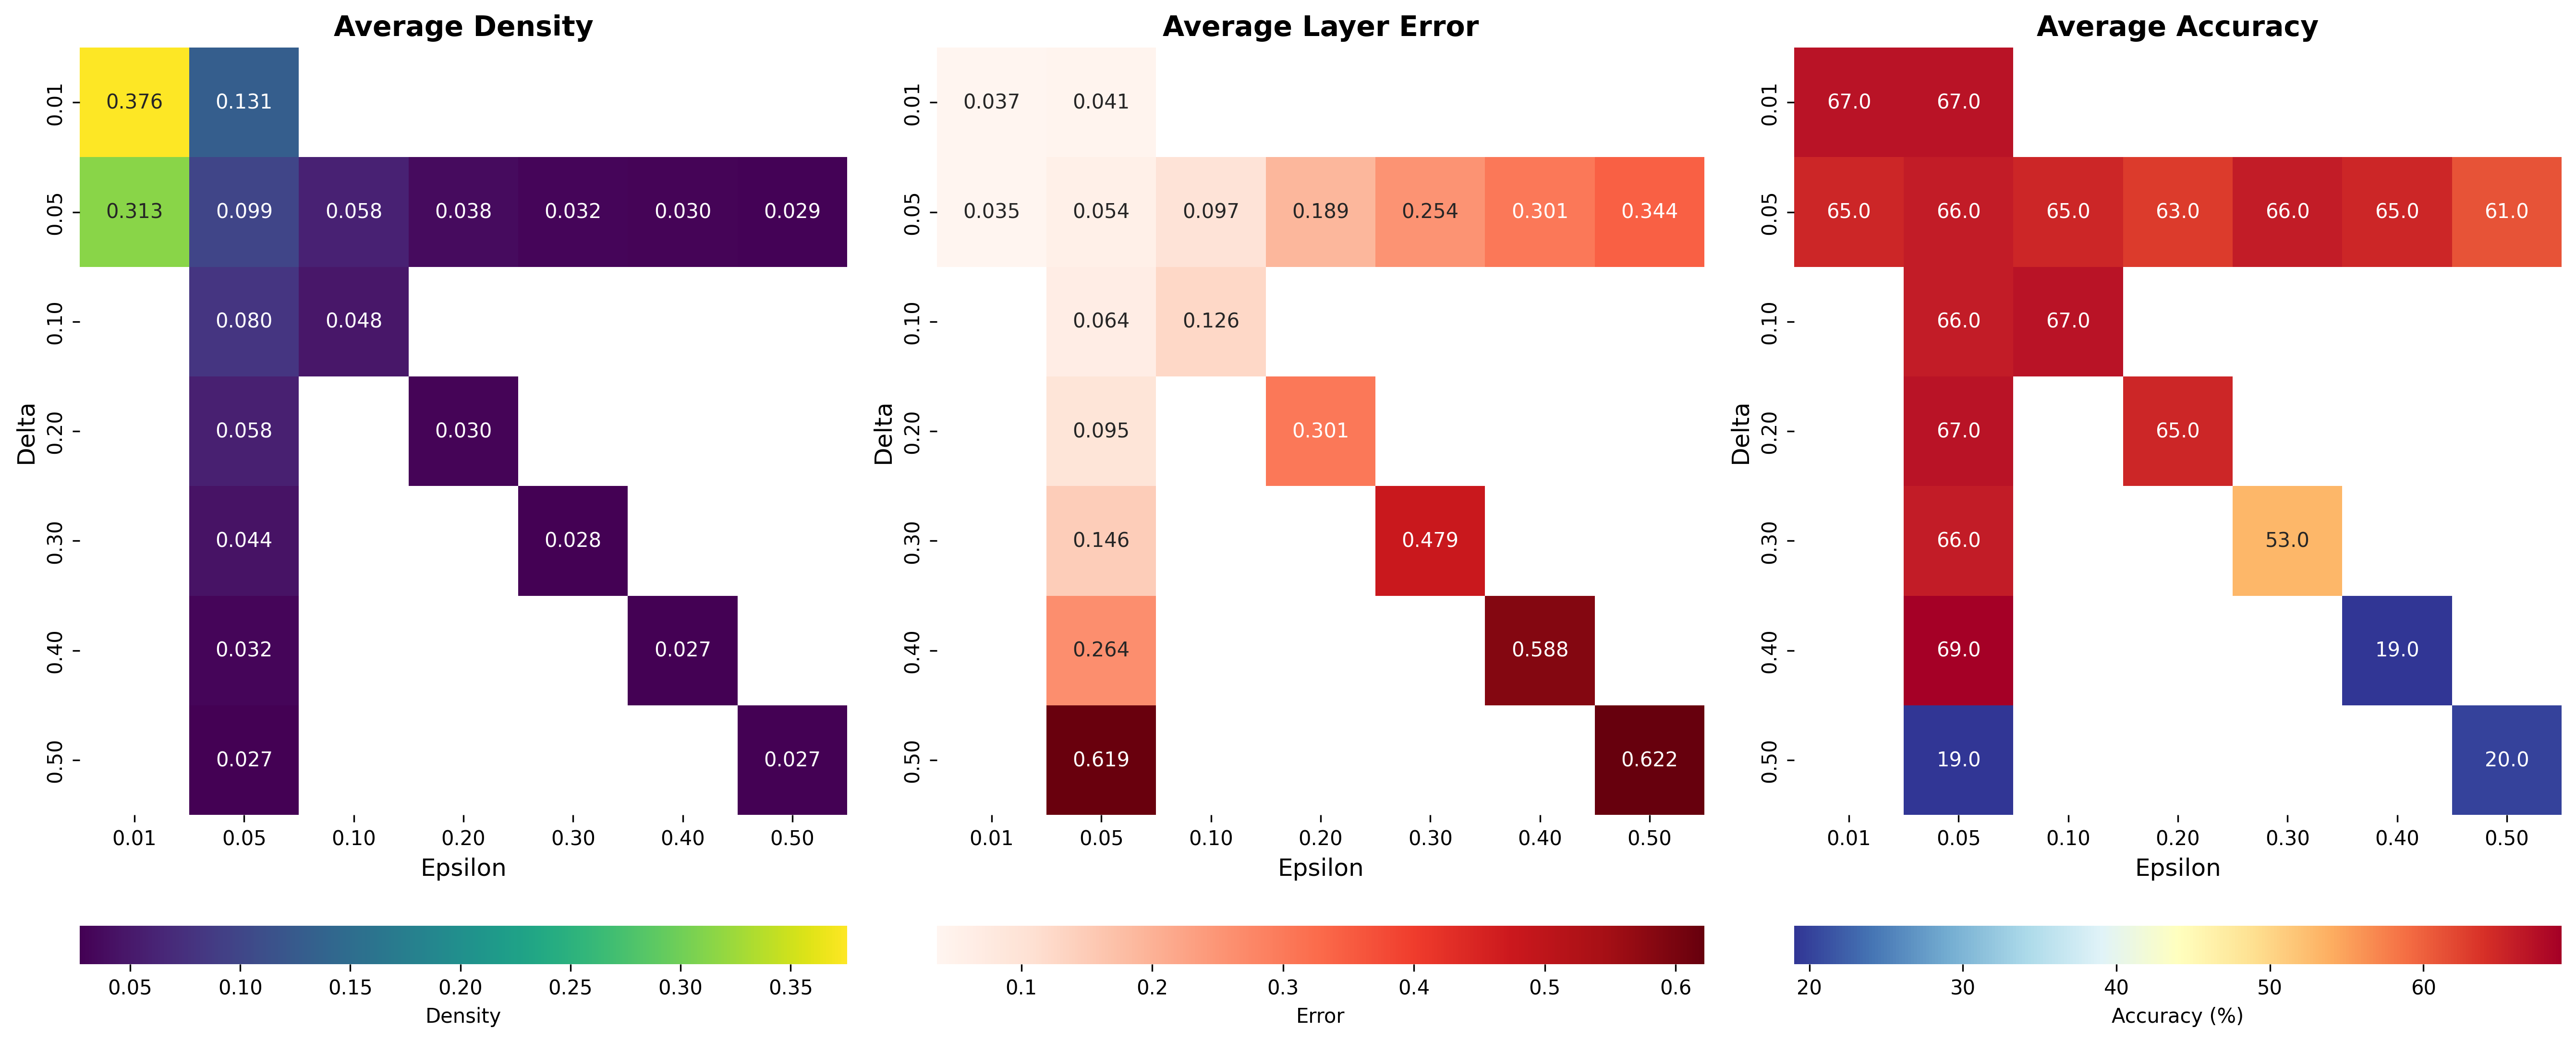

Write the Python code that produced this figure.
#!/usr/bin/env python3
"""Generate combined 1x3 grid showing average density, error, and accuracy matrices.

This script creates a single figure with three subplots showing the average
density, error, and accuracy values across epsilon and delta parameters.
"""

import re
import numpy as np
import matplotlib.pyplot as plt
import seaborn as sns
from typing import Dict, Tuple, List
import pandas as pd


def parse_density_error_data(filename: str) -> Tuple[Dict[Tuple[float, float], float], 
                                                   Dict[Tuple[float, float], float],
                                                   Dict[Tuple[float, float], float], 
                                                   Dict[Tuple[float, float], float]]:
    """Parse the density and error data file.
    
    Args:
        filename: Path to the error_density_data file
        
    Returns:
        Tuple of dictionaries for (qa_1_density, qa_1_error, qa_2_density, qa_2_error)
    """
    qa_1_density: Dict[Tuple[float, float], float] = {}
    qa_1_error: Dict[Tuple[float, float], float] = {}
    qa_2_density: Dict[Tuple[float, float], float] = {}
    qa_2_error: Dict[Tuple[float, float], float] = {}
    
    pattern = r'epsilon_(\d+\.?\d*)_delta_(\d+\.?\d*).*/(ruler32k_qa_\d+)/'
    
    with open(filename, 'r') as f:
        for line_num, line in enumerate(f, 1):
            if line_num == 1:  # Skip header
                continue
                
            line = line.strip()
            if not line:
                continue
            
            parts: List[str] = line.split()
            if len(parts) < 3:
                continue
                
            filepath: str = parts[0]
            density: float = float(parts[1])
            error: float = float(parts[2])
            
            match = re.search(pattern, filepath)
            if match:
                epsilon: float = float(match.group(1))
                delta: float = float(match.group(2))
                qa_type: str = match.group(3)
                
                # Skip data points with delta = 0.25
                if delta == 0.25:
                    continue
                
                key: Tuple[float, float] = (epsilon, delta)
                
                if qa_type == 'ruler32k_qa_1':
                    qa_1_density[key] = density
                    qa_1_error[key] = error
                elif qa_type == 'ruler32k_qa_2':
                    qa_2_density[key] = density
                    qa_2_error[key] = error
    
    return qa_1_density, qa_1_error, qa_2_density, qa_2_error


def parse_accuracy_data() -> Tuple[Dict[Tuple[float, float], float], Dict[Tuple[float, float], float]]:
    """Parse the accuracy data from ablation1.py format.
    
    Returns:
        Tuple of dictionaries for (qa_1_accuracy, qa_2_accuracy)
    """
    # Raw data from ablation1.py
    data_lines = """
ruler32k_qa_1  12.0,  sink_local_oracle_top_k_adaptive_sampling_other_epsilon_0.4_delta_0.4
ruler32k_qa_1  12.0,  sink_local_oracle_top_k_adaptive_sampling_other_epsilon_0.5_delta_0.5
ruler32k_qa_1  20.0,  sink_local_oracle_top_k_adaptive_sampling_other_epsilon_0.05_delta_0.5
ruler32k_qa_1  58.0,  sink_local_oracle_top_k_adaptive_sampling_other_epsilon_0.3_delta_0.3
ruler32k_qa_1  66.0,  sink_local_oracle_top_k_adaptive_sampling_other_epsilon_0.25_delta_0.25
ruler32k_qa_1  72.0,  sink_local_oracle_top_k_adaptive_sampling_other_epsilon_0.5_delta_0.05
ruler32k_qa_1  74.0,  sink_local_oracle_top_k_adaptive_sampling_other_epsilon_0.4_delta_0.05
ruler32k_qa_1  76.0,  sink_local_oracle_top_k_adaptive_sampling_other_epsilon_0.2_delta_0.2
ruler32k_qa_1  78.0,  sink_local_oracle_top_k_adaptive_sampling_other_epsilon_0.05_delta_0.05
ruler32k_qa_1  78.0,  sink_local_oracle_top_k_adaptive_sampling_other_epsilon_0.2_delta_0.05
ruler32k_qa_1  78.0,  sink_local_oracle_top_k_adaptive_sampling_other_epsilon_0.3_delta_0.05
ruler32k_qa_1  80.0,  sink_local_oracle_top_k_adaptive_sampling_other_epsilon_0.01_delta_0.05
ruler32k_qa_1  80.0,  sink_local_oracle_top_k_adaptive_sampling_other_epsilon_0.05_delta_0.1
ruler32k_qa_1  80.0,  sink_local_oracle_top_k_adaptive_sampling_other_epsilon_0.05_delta_0.2
ruler32k_qa_1  80.0,  sink_local_oracle_top_k_adaptive_sampling_other_epsilon_0.05_delta_0.3
ruler32k_qa_1  80.0,  sink_local_oracle_top_k_adaptive_sampling_other_epsilon_0.05_delta_0.4
ruler32k_qa_1  80.0,  sink_local_oracle_top_k_adaptive_sampling_other_epsilon_0.1_delta_0.05
ruler32k_qa_1  80.0,  sink_local_oracle_top_k_adaptive_sampling_other_epsilon_0.1_delta_0.1
ruler32k_qa_1  82.0,  sink_local_oracle_top_k_adaptive_sampling_other_epsilon_0.01_delta_0.01
ruler32k_qa_1  82.0,  sink_local_oracle_top_k_adaptive_sampling_other_epsilon_0.05_delta_0.01
ruler32k_qa_2  18.0,  sink_local_oracle_top_k_adaptive_sampling_other_epsilon_0.05_delta_0.5
ruler32k_qa_2  26.0,  sink_local_oracle_top_k_adaptive_sampling_other_epsilon_0.4_delta_0.4
ruler32k_qa_2  28.0,  sink_local_oracle_top_k_adaptive_sampling_other_epsilon_0.5_delta_0.5
ruler32k_qa_2  48.0,  sink_local_oracle_top_k_adaptive_sampling_other_epsilon_0.2_delta_0.05
ruler32k_qa_2  48.0,  sink_local_oracle_top_k_adaptive_sampling_other_epsilon_0.3_delta_0.3
ruler32k_qa_2  50.0,  sink_local_oracle_top_k_adaptive_sampling_other_epsilon_0.01_delta_0.05
ruler32k_qa_2  50.0,  sink_local_oracle_top_k_adaptive_sampling_other_epsilon_0.1_delta_0.05
ruler32k_qa_2  50.0,  sink_local_oracle_top_k_adaptive_sampling_other_epsilon_0.5_delta_0.05
ruler32k_qa_2  52.0,  sink_local_oracle_top_k_adaptive_sampling_other_epsilon_0.01_delta_0.01
ruler32k_qa_2  52.0,  sink_local_oracle_top_k_adaptive_sampling_other_epsilon_0.05_delta_0.01
ruler32k_qa_2  52.0,  sink_local_oracle_top_k_adaptive_sampling_other_epsilon_0.05_delta_0.1
ruler32k_qa_2  52.0,  sink_local_oracle_top_k_adaptive_sampling_other_epsilon_0.05_delta_0.3
ruler32k_qa_2  54.0,  sink_local_oracle_top_k_adaptive_sampling_other_epsilon_0.05_delta_0.05
ruler32k_qa_2  54.0,  sink_local_oracle_top_k_adaptive_sampling_other_epsilon_0.05_delta_0.2
ruler32k_qa_2  54.0,  sink_local_oracle_top_k_adaptive_sampling_other_epsilon_0.1_delta_0.1
ruler32k_qa_2  54.0,  sink_local_oracle_top_k_adaptive_sampling_other_epsilon_0.2_delta_0.2
ruler32k_qa_2  54.0,  sink_local_oracle_top_k_adaptive_sampling_other_epsilon_0.3_delta_0.05
ruler32k_qa_2  56.0,  sink_local_oracle_top_k_adaptive_sampling_other_epsilon_0.25_delta_0.25
ruler32k_qa_2  56.0,  sink_local_oracle_top_k_adaptive_sampling_other_epsilon_0.4_delta_0.05
ruler32k_qa_2  58.0,  sink_local_oracle_top_k_adaptive_sampling_other_epsilon_0.05_delta_0.4
""".strip()
    
    qa_1_data: Dict[Tuple[float, float], float] = {}
    qa_2_data: Dict[Tuple[float, float], float] = {}
    
    pattern = r'ruler32k_(qa_\d+)\s+(\d+\.?\d*),\s+.*epsilon_(\d+\.?\d*)_delta_(\d+\.?\d*)'
    
    for line in data_lines.split('\n'):
        line = line.strip()
        if not line:
            continue
            
        match = re.search(pattern, line)
        if match:
            qa_type: str = match.group(1)
            accuracy: float = float(match.group(2))
            epsilon: float = float(match.group(3))
            delta: float = float(match.group(4))
            
            # Skip data points with delta = 0.25
            if delta == 0.25:
                continue
            
            key: Tuple[float, float] = (epsilon, delta)
            
            if qa_type == 'qa_1':
                qa_1_data[key] = accuracy
            elif qa_type == 'qa_2':
                qa_2_data[key] = accuracy
    
    return qa_1_data, qa_2_data


def create_matrix_from_data(data: Dict[Tuple[float, float], float]) -> Tuple[np.ndarray, List[float], List[float]]:
    """Create a matrix from the parsed data with proper indexing.
    
    Args:
        data: Dictionary mapping (epsilon, delta) to values
        
    Returns:
        Tuple of (matrix, epsilon_values, delta_values)
    """
    if not data:
        return np.array([]), [], []
        
    # Extract unique epsilon and delta values
    epsilons: List[float] = sorted(list(set(key[0] for key in data.keys())))
    deltas: List[float] = sorted(list(set(key[1] for key in data.keys())))
    
    # Create matrix
    matrix: np.ndarray = np.full((len(deltas), len(epsilons)), np.nan)
    
    for (epsilon, delta), value in data.items():
        epsilon_idx: int = epsilons.index(epsilon)
        delta_idx: int = deltas.index(delta)
        matrix[delta_idx, epsilon_idx] = value
    
    return matrix, epsilons, deltas


def compute_average_matrix(qa_1_data: Dict[Tuple[float, float], float], 
                          qa_2_data: Dict[Tuple[float, float], float]) -> Dict[Tuple[float, float], float]:
    """Compute average values for common (epsilon, delta) pairs.
    
    Args:
        qa_1_data: QA1 data
        qa_2_data: QA2 data
        
    Returns:
        Dictionary with average values
    """
    avg_data: Dict[Tuple[float, float], float] = {}
    
    # Find common keys
    common_keys: set = set(qa_1_data.keys()) & set(qa_2_data.keys())
    
    for key in common_keys:
        avg_data[key] = (qa_1_data[key] + qa_2_data[key]) / 2.0
    
    return avg_data


def create_combined_heatmap(density_matrix: np.ndarray, error_matrix: np.ndarray, 
                           accuracy_matrix: np.ndarray, epsilons: List[float], 
                           deltas: List[float], filename: str) -> None:
    """Create a combined 1x3 heatmap visualization.
    
    Args:
        density_matrix: 2D array of density values
        error_matrix: 2D array of error values 
        accuracy_matrix: 2D array of accuracy values
        epsilons: List of epsilon values for x-axis
        deltas: List of delta values for y-axis
        filename: Output filename for the image
    """
    # Create figure with 1 row, 3 columns (adjusted height for horizontal colorbars)
    fig, axes = plt.subplots(1, 3, figsize=(18, 8))
    
    # Common settings
    epsilon_labels: List[str] = [f"{eps:.2f}" for eps in epsilons]
    delta_labels: List[str] = [f"{delta:.2f}" for delta in deltas]
    
    # Density plot (left)
    mask_density: np.ndarray = np.isnan(density_matrix)
    sns.heatmap(density_matrix, 
                ax=axes[0],
                xticklabels=epsilon_labels,
                yticklabels=delta_labels,
                annot=True, 
                fmt='.3f',
                cmap='viridis',
                mask=mask_density,
                cbar_kws={'label': 'Density', 'orientation': 'horizontal', 'pad': 0.1},
                square=True)
    axes[0].set_title('Average Density', fontsize=14, fontweight='bold')
    axes[0].set_xlabel('Epsilon', fontsize=12)
    axes[0].set_ylabel('Delta', fontsize=12)
    
    # Error plot (middle)
    mask_error: np.ndarray = np.isnan(error_matrix)
    sns.heatmap(error_matrix, 
                ax=axes[1],
                xticklabels=epsilon_labels,
                yticklabels=delta_labels,
                annot=True, 
                fmt='.3f',
                cmap='Reds',
                mask=mask_error,
                cbar_kws={'label': 'Error', 'orientation': 'horizontal', 'pad': 0.1},
                square=True)
    axes[1].set_title('Average Layer Error', fontsize=14, fontweight='bold')
    axes[1].set_xlabel('Epsilon', fontsize=12)
    axes[1].set_ylabel('Delta', fontsize=12)
    
    # Accuracy plot (right)
    mask_accuracy: np.ndarray = np.isnan(accuracy_matrix)
    sns.heatmap(accuracy_matrix, 
                ax=axes[2],
                xticklabels=epsilon_labels,
                yticklabels=delta_labels,
                annot=True, 
                fmt='.1f',
                cmap='RdYlBu_r',
                mask=mask_accuracy,
                cbar_kws={'label': 'Accuracy (%)', 'orientation': 'horizontal', 'pad': 0.1},
                square=True)
    axes[2].set_title('Average Accuracy', fontsize=14, fontweight='bold')
    axes[2].set_xlabel('Epsilon', fontsize=12)
    axes[2].set_ylabel('Delta', fontsize=12)
    
    # Adjust spacing between subplots
    plt.tight_layout()
    
    # Save the plot
    plt.savefig(filename, dpi=300, bbox_inches='tight')
    plt.show()
    print(f"Saved combined heatmap to {filename}")


def main() -> None:
    """Main function to generate the combined matrix visualization."""
    data_file: str = '/data/apdesai/code/sparse-attention-hub/paper_plots/ablation1/error_density_data'
    
    print("Parsing density and error data...")
    qa_1_density, qa_1_error, qa_2_density, qa_2_error = parse_density_error_data(data_file)
    
    print("Parsing accuracy data...")
    qa_1_accuracy, qa_2_accuracy = parse_accuracy_data()
    
    print("Computing average matrices...")
    
    # Compute averages
    avg_density = compute_average_matrix(qa_1_density, qa_2_density)
    avg_error = compute_average_matrix(qa_1_error, qa_2_error)
    avg_accuracy = compute_average_matrix(qa_1_accuracy, qa_2_accuracy)
    
    print(f"Found {len(avg_density)} common data points for density")
    print(f"Found {len(avg_error)} common data points for error")
    print(f"Found {len(avg_accuracy)} common data points for accuracy")
    
    # Create matrices
    density_matrix, density_epsilons, density_deltas = create_matrix_from_data(avg_density)
    error_matrix, error_epsilons, error_deltas = create_matrix_from_data(avg_error)
    accuracy_matrix, accuracy_epsilons, accuracy_deltas = create_matrix_from_data(avg_accuracy)
    
    # Use the same epsilon/delta ordering for all matrices (from density data)
    print("Creating combined 1x3 heatmap...")
    create_combined_heatmap(density_matrix, error_matrix, accuracy_matrix,
                           density_epsilons, density_deltas,
                           '/data/apdesai/code/sparse-attention-hub/paper_plots/ablation1/combined_average_matrices.png')
    
    print("\nSummary:")
    print("========")
    print(f"Density matrix shape: {density_matrix.shape}")
    print(f"Error matrix shape: {error_matrix.shape}")
    print(f"Accuracy matrix shape: {accuracy_matrix.shape}")
    print(f"Epsilon range: {min(density_epsilons)} - {max(density_epsilons)}")
    print(f"Delta range: {min(density_deltas)} - {max(density_deltas)}")
    print("\nCombined matrix visualization has been generated successfully!")


if __name__ == "__main__":
    main()
